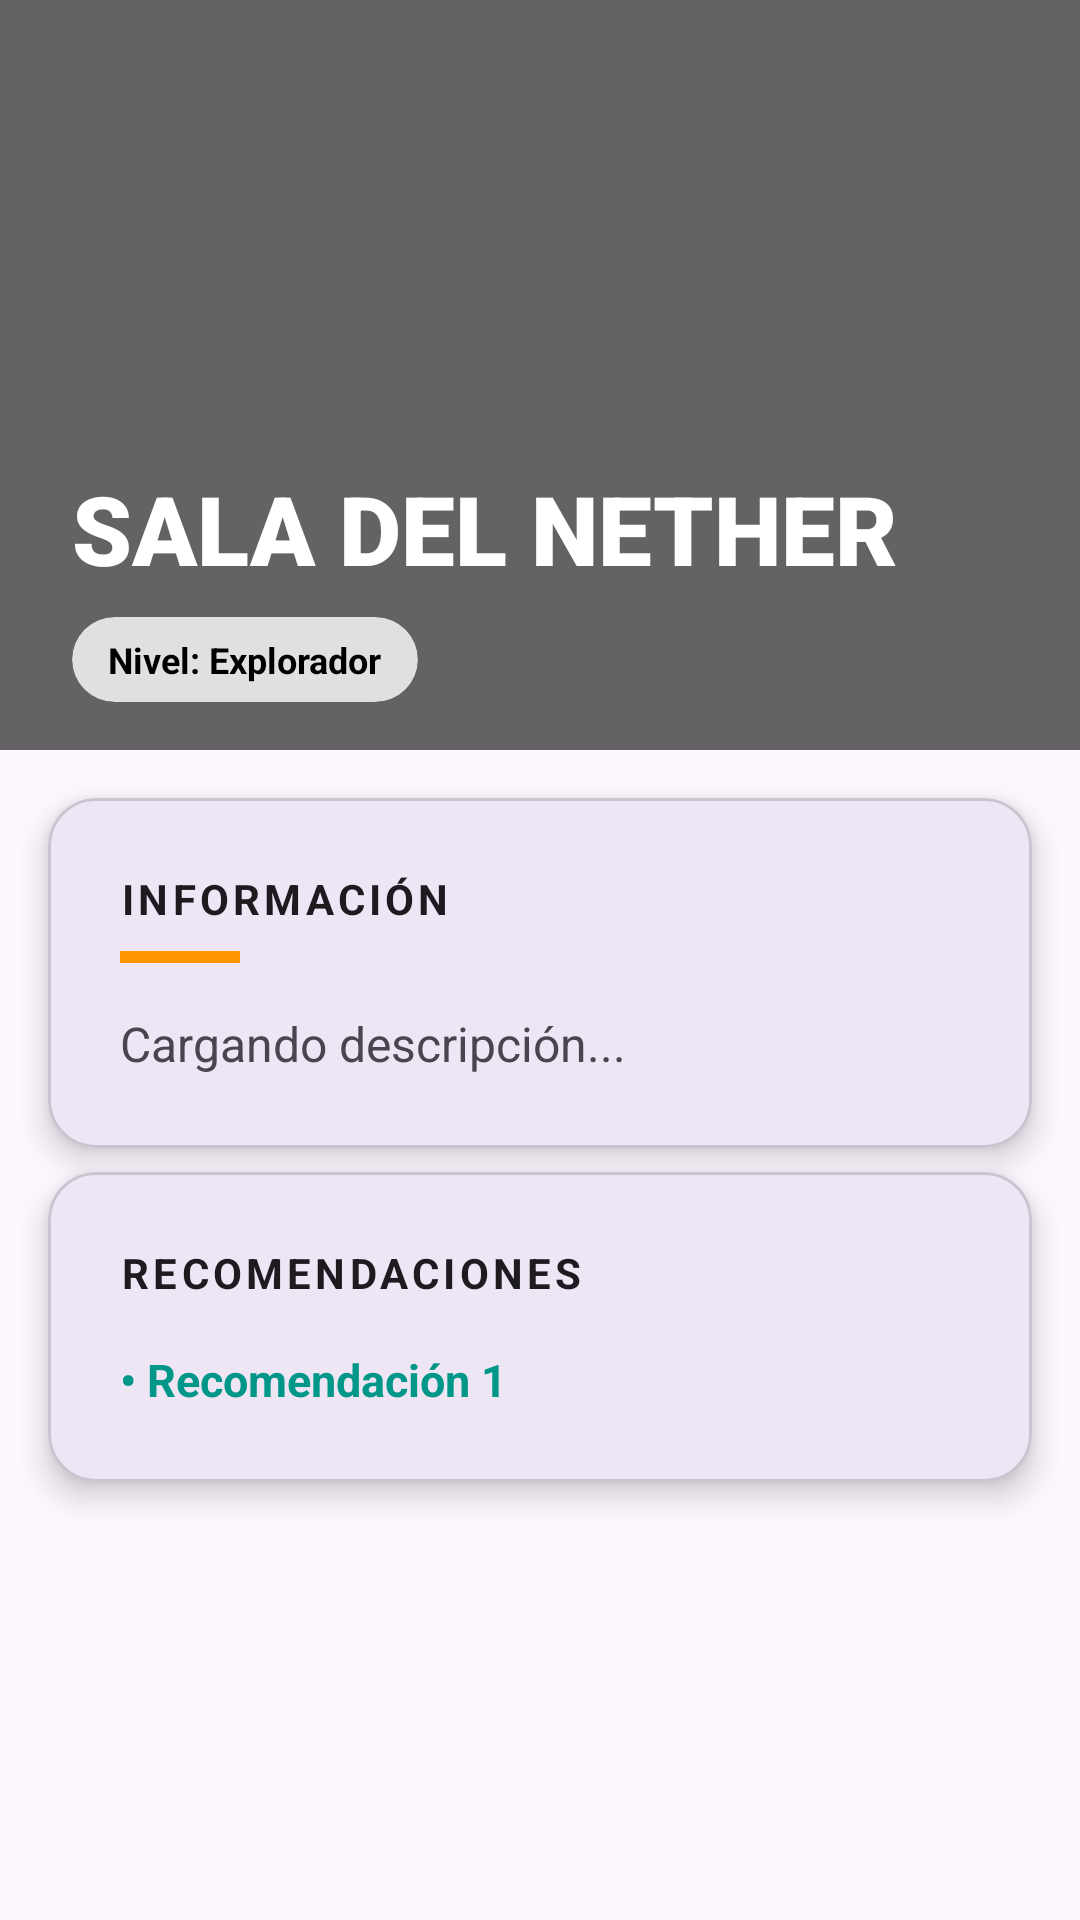

Produce the Android XML layout that renders to this screen, including the resource entries it uses.
<!-- AndroidManifest.xml: application theme Theme.Aplicacion_npi_3 -->
<!-- res/layout/fragment_room_info.xml -->
<?xml version="1.0" encoding="utf-8"?>
<androidx.core.widget.NestedScrollView
    xmlns:android="http://schemas.android.com/apk/res/android"
    xmlns:app="http://schemas.android.com/apk/res-auto"
    xmlns:tools="http://schemas.android.com/tools"
    android:layout_width="match_parent"
    android:layout_height="match_parent"
    android:background="?android:attr/colorBackground"
    android:fillViewport="true">

    <androidx.constraintlayout.widget.ConstraintLayout
        android:layout_width="match_parent"
        android:layout_height="wrap_content"
        android:paddingBottom="24dp">

        
        <ImageView
            android:id="@+id/ivRoomHeader"
            android:layout_width="match_parent"
            android:layout_height="250dp"
            android:scaleType="centerCrop"
            android:src="@drawable/ic_launcher_background"
            app:layout_constraintTop_toTopOf="parent" />

        
        <View
            android:layout_width="match_parent"
            android:layout_height="250dp"
            android:background="#99000000"
            app:layout_constraintTop_toTopOf="parent" />

        
        <com.google.android.material.card.MaterialCardView
            android:id="@+id/cardLevelContainer"
            android:layout_width="wrap_content"
            android:layout_height="wrap_content"
            android:layout_marginStart="24dp"
            android:layout_marginBottom="16dp"
            app:cardBackgroundColor="#CCFFFFFF"
            app:cardCornerRadius="16dp"
            app:strokeWidth="0dp"
            app:cardElevation="0dp"
            app:layout_constraintBottom_toBottomOf="@+id/ivRoomHeader"
            app:layout_constraintStart_toStartOf="parent">

            <TextView
                android:id="@+id/tvUserLevel"
                android:layout_width="wrap_content"
                android:layout_height="wrap_content"
                android:paddingHorizontal="12dp"
                android:paddingVertical="6dp"
                android:text="Nivel: Explorador"
                android:textColor="#000000"
                android:textSize="12sp"
                android:textStyle="bold" />
        </com.google.android.material.card.MaterialCardView>

        
        <TextView
            android:id="@+id/tvRoomTitle"
            android:layout_width="0dp"
            android:layout_height="wrap_content"
            android:layout_marginStart="24dp"
            android:layout_marginEnd="24dp"
            android:layout_marginBottom="8dp"
            android:fontFamily="sans-serif-black"
            android:text="SALA DEL NETHER"
            android:textColor="#FFFFFF"
            android:textSize="32sp"
            app:layout_constraintBottom_toTopOf="@+id/cardLevelContainer"
            app:layout_constraintEnd_toEndOf="parent"
            app:layout_constraintStart_toStartOf="parent" />

        
        <com.google.android.material.card.MaterialCardView
            android:id="@+id/cardInfo"
            android:layout_width="match_parent"
            android:layout_height="wrap_content"
            android:layout_margin="16dp"
            app:cardCornerRadius="16dp"
            app:cardElevation="6dp"
            app:layout_constraintTop_toBottomOf="@+id/ivRoomHeader">

            <LinearLayout
                android:layout_width="match_parent"
                android:layout_height="wrap_content"
                android:orientation="vertical"
                android:padding="24dp">

                
                <TextView
                    android:id="@+id/tvLabelInfo"
                    android:layout_width="wrap_content"
                    android:layout_height="wrap_content"
                    android:text="INFORMACIÓN"
                    android:textColor="?attr/colorOnSurface"
                    android:textSize="14sp"
                    android:letterSpacing="0.1"
                    android:textStyle="bold" />

                <View
                    android:layout_width="40dp"
                    android:layout_height="4dp"
                    android:layout_marginTop="8dp"
                    android:layout_marginBottom="16dp"
                    android:background="#FF9800" />

                <TextView
                    android:id="@+id/tvDescription"
                    android:layout_width="match_parent"
                    android:layout_height="wrap_content"
                    android:lineSpacingExtra="6dp"
                    android:text="Cargando descripción..."
                    android:textColor="?android:attr/textColorSecondary"
                    android:textSize="16sp" />

            </LinearLayout>
        </com.google.android.material.card.MaterialCardView>

        
        <com.google.android.material.card.MaterialCardView
            android:layout_width="match_parent"
            android:layout_height="wrap_content"
            android:layout_marginHorizontal="16dp"
            android:layout_marginTop="8dp"
            app:cardCornerRadius="16dp"
            app:cardElevation="6dp"
            app:layout_constraintTop_toBottomOf="@+id/cardInfo">

            <LinearLayout
                android:layout_width="match_parent"
                android:layout_height="wrap_content"
                android:orientation="vertical"
                android:padding="24dp">

                <TextView
                    android:id="@+id/tvLabelRec"
                    android:layout_width="wrap_content"
                    android:layout_height="wrap_content"
                    android:text="RECOMENDACIONES"
                    android:textColor="?attr/colorOnSurface"
                    android:textSize="14sp"
                    android:letterSpacing="0.1"
                    android:textStyle="bold" />

                <TextView
                    android:id="@+id/tvRecommendations"
                    android:layout_width="match_parent"
                    android:layout_height="wrap_content"
                    android:layout_marginTop="16dp"
                    android:lineSpacingExtra="8dp"
                    android:text="• Recomendación 1"
                    android:textColor="#009688"
                    android:textStyle="bold"
                    android:textSize="15sp" />
            </LinearLayout>
        </com.google.android.material.card.MaterialCardView>

    </androidx.constraintlayout.widget.ConstraintLayout>
</androidx.core.widget.NestedScrollView>
<!-- resources referenced by this layout -->
<resources>
  <style name="Theme.Aplicacion_npi_3" parent="Base.Theme.Aplicacion_npi_3" />
  <style name="Base.Theme.Aplicacion_npi_3" parent="Theme.Material3.DayNight.NoActionBar">
          
          
      </style>
</resources>
